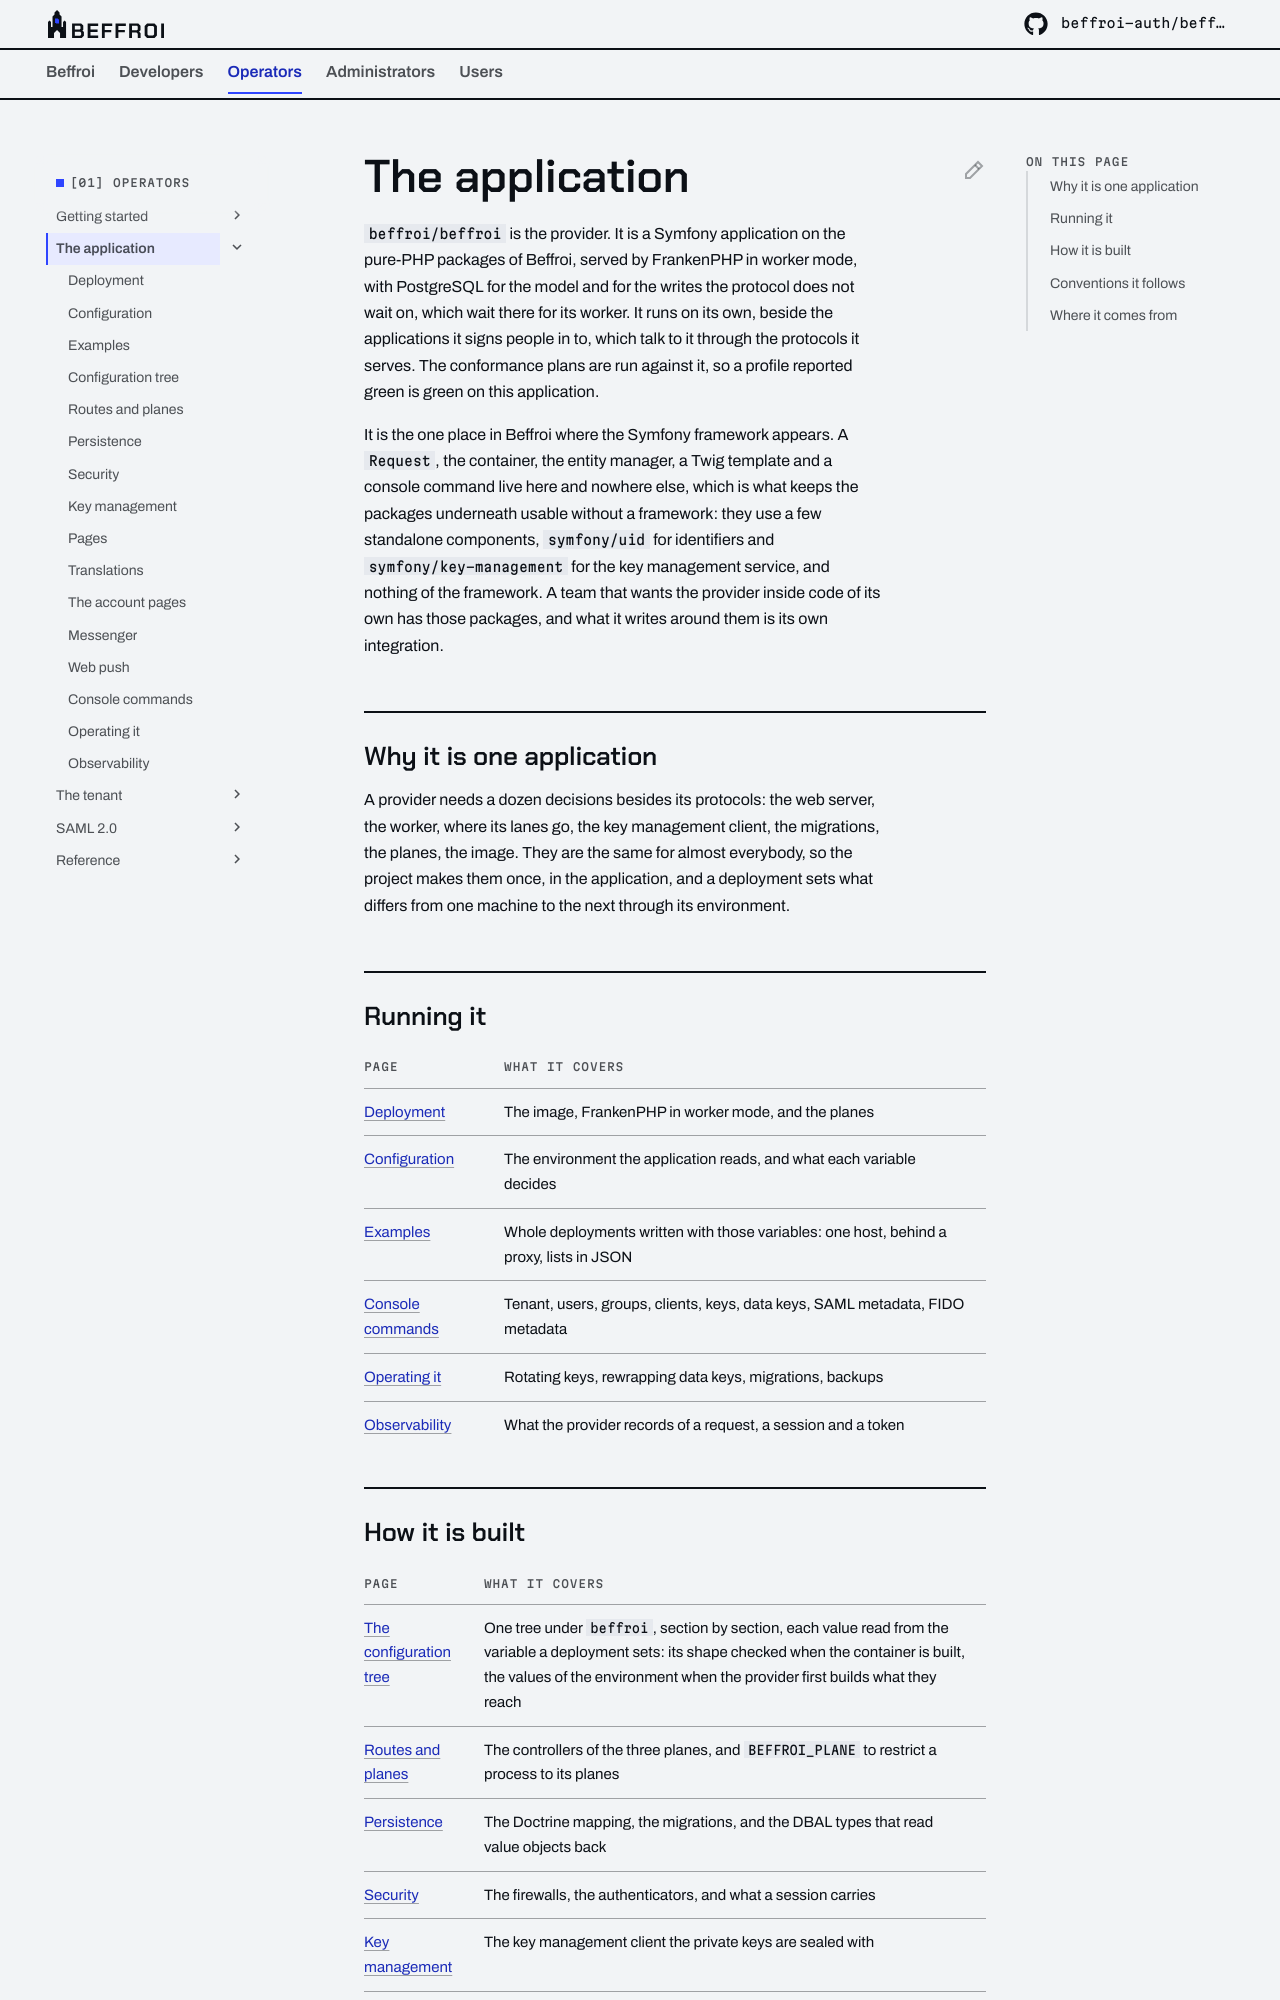

repository: beffroi-auth/docs · page: 0.1/operators/application/index.html · generator: mkdocs

---
title: The application
description: 'beffroi/beffroi, the provider: one Symfony application on the pure-PHP packages, served by FrankenPHP and set through its environment.'
---

# The application

`beffroi/beffroi` is the provider. It is a Symfony application on the pure-PHP packages of Beffroi, served by
FrankenPHP in worker mode, with PostgreSQL for the model and for the writes the protocol does not wait on,
which wait there for its worker. It runs on its own, beside the applications it signs people in to, which
talk to it through the protocols it serves. The conformance plans are run against it, so a profile reported
green is green on this application.

It is the one place in Beffroi where the Symfony framework appears. A `Request`, the container, the entity
manager, a Twig template and a console command live here and nowhere else, which is what keeps the packages
underneath usable without a framework: they use a few standalone components, `symfony/uid` for identifiers
and `symfony/key-management` for the key management service, and nothing of the framework. A team that
wants the provider inside code of its own has those packages, and what it writes around them is its own
integration.

## Why it is one application

A provider needs a dozen decisions besides its protocols: the web server, the worker, where its lanes go,
the key management client, the migrations, the planes, the image. They are the same for almost
everybody, so the project makes them once, in the application, and a deployment sets what differs from one
machine to the next through its environment.

## Running it

| Page | What it covers |
|---|---|
| [Deployment](deployment.md) | The image, FrankenPHP in worker mode, and the planes |
| [Configuration](configuration.md) | The environment the application reads, and what each variable decides |
| [Examples](examples.md) | Whole deployments written with those variables: one host, behind a proxy, lists in JSON |
| [Console commands](console-commands.md) | Tenant, users, groups, clients, keys, data keys, SAML metadata, FIDO metadata |
| [Operating it](operating.md) | Rotating keys, rewrapping data keys, migrations, backups |
| [Observability](observability.md) | What the provider records of a request, a session and a token |
